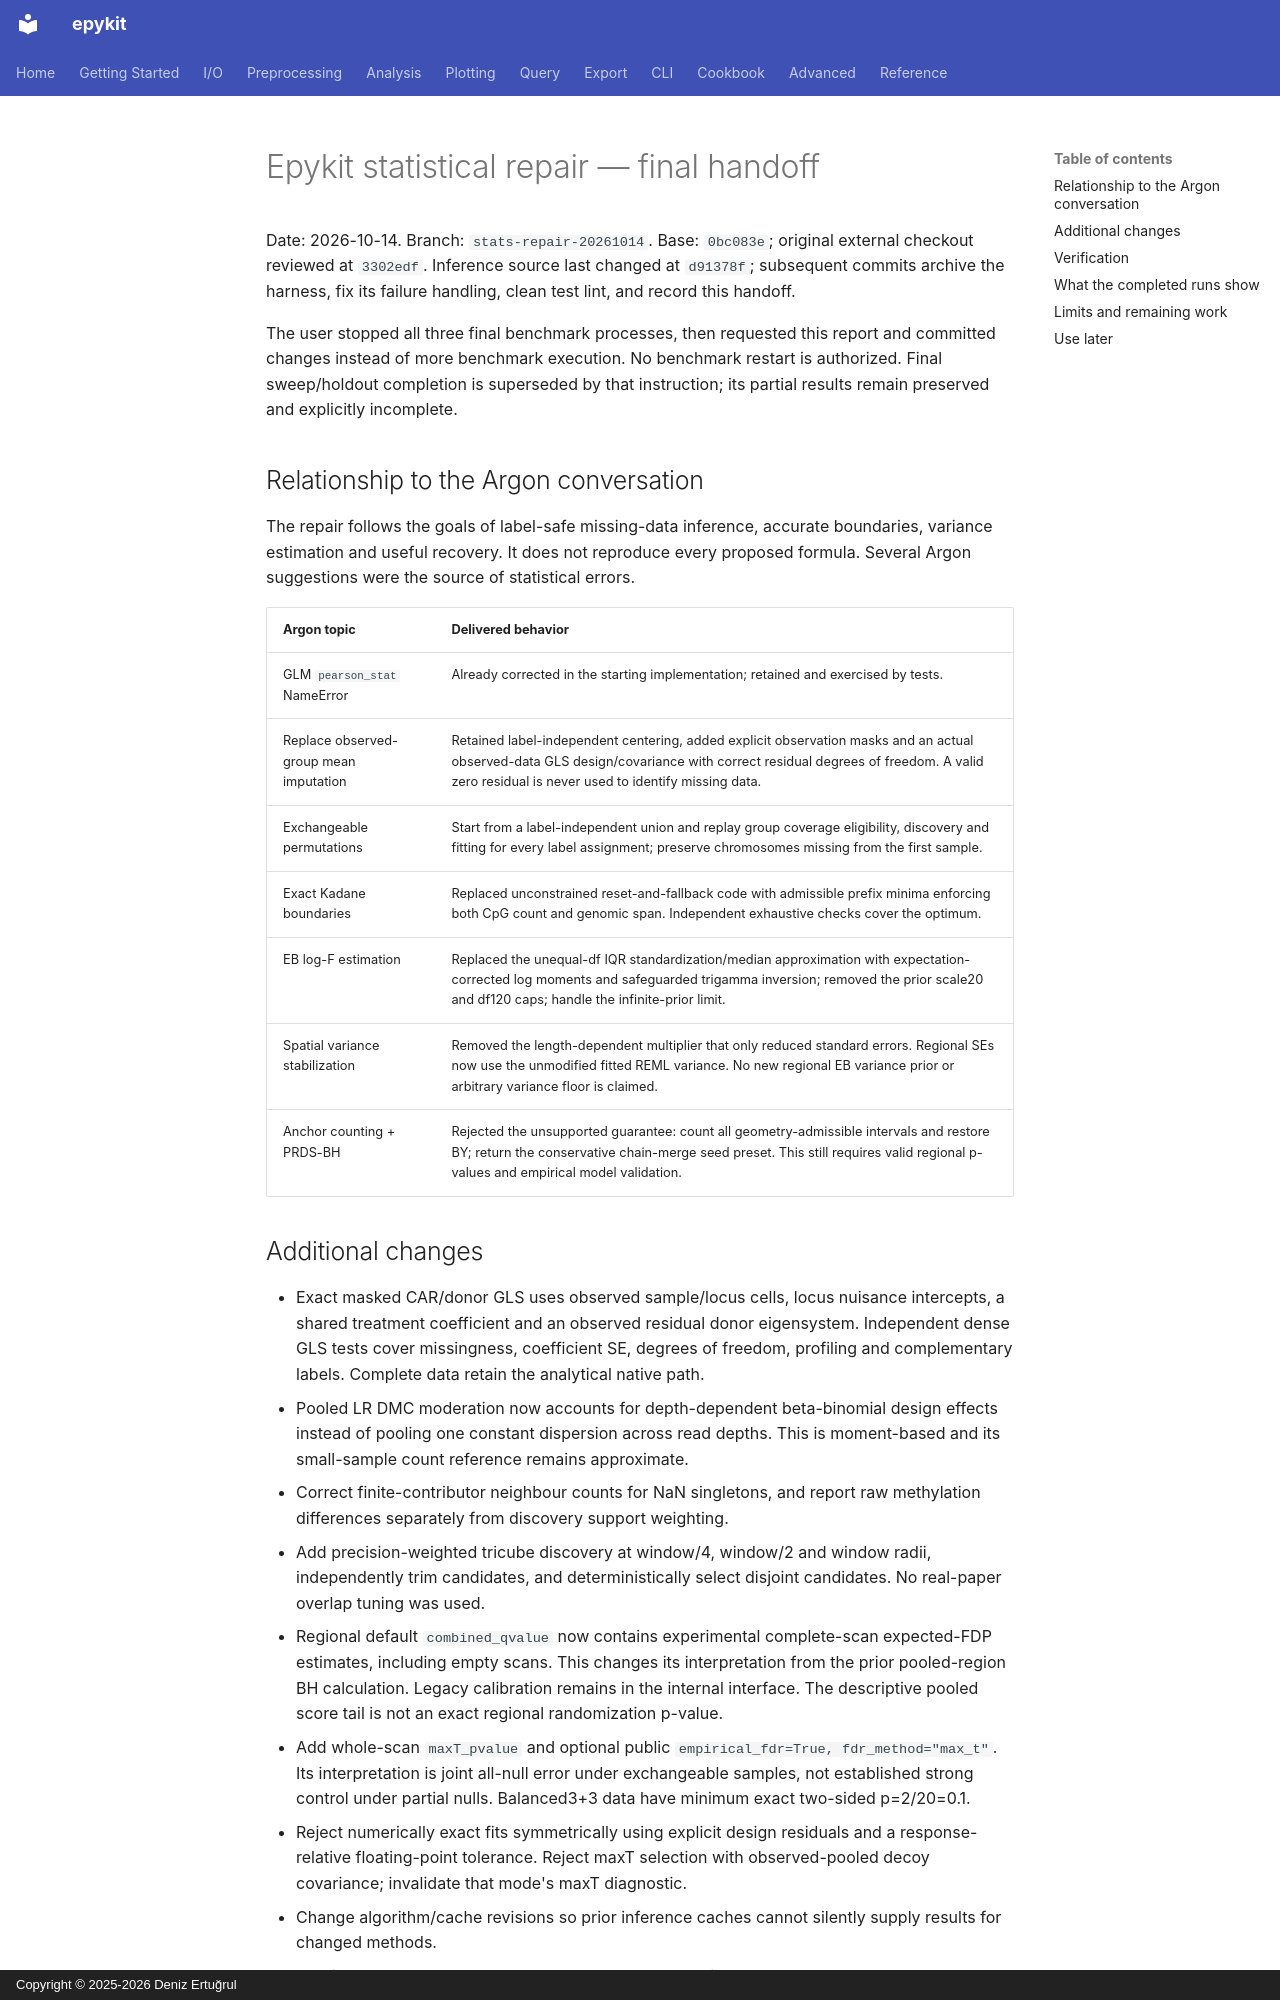

repository: d-ert/epykit · page: STATISTICAL_REPAIR_HANDOFF/index.html · generator: mkdocs · copyright: Copyright © 2025-2026 Deniz Ertuğrul

# Epykit statistical repair — final handoff

Date: 2026-10-14. Branch: `stats-repair-20261014`.
Base: `0bc083e`; original external checkout reviewed at `3302edf`.
Inference source last changed at `d91378f`; subsequent commits archive the harness,
fix its failure handling, clean test lint, and record this handoff.

The user stopped all three final benchmark processes, then requested this report
and committed changes instead of more benchmark execution. No benchmark restart
is authorized. Final sweep/holdout completion is superseded by that instruction;
its partial results remain preserved and explicitly incomplete.

## Relationship to the Argon conversation

The repair follows the goals of label-safe missing-data inference, accurate
boundaries, variance estimation and useful recovery. It does not reproduce every
proposed formula. Several Argon suggestions were the source of statistical errors.

| Argon topic | Delivered behavior |
|---|---|
| GLM `pearson_stat` NameError | Already corrected in the starting implementation; retained and exercised by tests. |
| Replace observed-group mean imputation | Retained label-independent centering, added explicit observation masks and an actual observed-data GLS design/covariance with correct residual degrees of freedom. A valid zero residual is never used to identify missing data. |
| Exchangeable permutations | Start from a label-independent union and replay group coverage eligibility, discovery and fitting for every label assignment; preserve chromosomes missing from the first sample. |
| Exact Kadane boundaries | Replaced unconstrained reset-and-fallback code with admissible prefix minima enforcing both CpG count and genomic span. Independent exhaustive checks cover the optimum. |
| EB log-F estimation | Replaced the unequal-df IQR standardization/median approximation with expectation-corrected log moments and safeguarded trigamma inversion; removed the prior scale20 and df120 caps; handle the infinite-prior limit. |
| Spatial variance stabilization | Removed the length-dependent multiplier that only reduced standard errors. Regional SEs now use the unmodified fitted REML variance. No new regional EB variance prior or arbitrary variance floor is claimed. |
| Anchor counting + PRDS-BH | Rejected the unsupported guarantee: count all geometry-admissible intervals and restore BY; return the conservative chain-merge seed preset. This still requires valid regional p-values and empirical model validation. |
